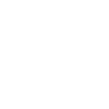
t = 0.00 s
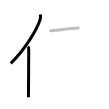
t = 2.25 s
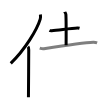
t = 4.50 s
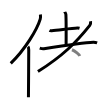
t = 6.50 s
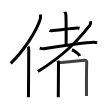
t = 8.75 s
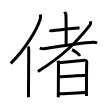
t = 11.00 s

The animated SVG that drew these frames (rendered in a browser with its animation timeline set to each time). Animation: 11 SMIL elements (animate=11); one cycle of 11.00 s.

<svg width="109px" height="109px" viewBox="0 0 px 109px" xmlns="http://www.w3.org/2000/svg" xmlns:xlink="http://www.w3.org/1999/xlink" xml:space="preserve" version="1.1"  baseProfile="full">
<path d="M40.39,14.5c0.18,1.33,0.32,2.99-0.17,4.62c-3.09,10.31-15.06,30.23-29.47,44.2" style="fill:none;stroke:black;stroke-width:3;opacity:0">
  <animate attributeType="CSS" attributeName="opacity" from="0" to="1" begin="0s" dur="1s" repeatCount="Indefinite" fill="freeze" />
</path>
<path d="M27.98,46.61c0.59,0.61,0.76,1.97,0.76,3.23c0,13.02-0.29,38.65-0.29,47.4" style="fill:none;stroke:black;stroke-width:3;opacity:0">
  <animate attributeType="CSS" attributeName="opacity" from="0" to="1" begin="1s" dur="1s" repeatCount="Indefinite" fill="freeze" />
</path>
<path d="M49.43,30.5c0.59,0.28,1.67,0.32,2.27,0.28c6.72-0.45,19.13-2.56,25.76-2.75c0.98-0.03,1.58,0.13,2.07,0.27" style="fill:none;stroke:black;stroke-width:3;opacity:0">
  <animate attributeType="CSS" attributeName="opacity" from="0" to="1" begin="2s" dur="1s" repeatCount="Indefinite" fill="freeze" />
</path>
<path d="M64.68,11.87c0.08,0.23,1.14,1.22,1.22,2.71c0.39,7.15,0.21,28.17,0.21,30.6" style="fill:none;stroke:black;stroke-width:3;opacity:0">
  <animate attributeType="CSS" attributeName="opacity" from="0" to="1" begin="3s" dur="1s" repeatCount="Indefinite" fill="freeze" />
</path>
<path d="M39.75,48.07c1.2,0.45,3.06,0.84,4.14,0.67c6.01-0.94,42.48-6.25,49.46-6.46c1.8-0.05,2.88,0.32,3.78,0.65" style="fill:none;stroke:black;stroke-width:3;opacity:0">
  <animate attributeType="CSS" attributeName="opacity" from="0" to="1" begin="4s" dur="1s" repeatCount="Indefinite" fill="freeze" />
</path>
<path d="M90.57,21.32c0.15,1.14,0.28,2.72-0.79,4.07C76.02,42.71,63.03,55.59,37.92,71.6" style="fill:none;stroke:black;stroke-width:3;opacity:0">
  <animate attributeType="CSS" attributeName="opacity" from="0" to="1" begin="5s" dur="1s" repeatCount="Indefinite" fill="freeze" />
</path>
<path d="M72,49.75c2.74,1.1,7.06,4.53,7.75,6.25" style="fill:none;stroke:black;stroke-width:3;opacity:0">
  <animate attributeType="CSS" attributeName="opacity" from="0" to="1" begin="6s" dur="1s" repeatCount="Indefinite" fill="freeze" />
</path>
<path d="M57.87,60.66c0.31,0.86,0.62,1.29,0.62,2.44c0,1.15-0.21,33.6-0.21,34.18" style="fill:none;stroke:black;stroke-width:3;opacity:0">
  <animate attributeType="CSS" attributeName="opacity" from="0" to="1" begin="7s" dur="1s" repeatCount="Indefinite" fill="freeze" />
</path>
<path d="M59.02,62.8c1.76-0.14,24.06-2.49,25.66-2.66c1.34-0.14,2.2,1.59,2.09,2.44c-0.21,1.72-0.31,20.82-0.31,33.47" style="fill:none;stroke:black;stroke-width:3;opacity:0">
  <animate attributeType="CSS" attributeName="opacity" from="0" to="1" begin="8s" dur="1s" repeatCount="Indefinite" fill="freeze" />
</path>
<path d="M58.83,76.86c5.42,0,24.62-1.58,27.31-1.58" style="fill:none;stroke:black;stroke-width:3;opacity:0">
  <animate attributeType="CSS" attributeName="opacity" from="0" to="1" begin="9s" dur="1s" repeatCount="Indefinite" fill="freeze" />
</path>
<path d="M58.72,93.77c6.53,0,20.03-1.27,27.41-1.3" style="fill:none;stroke:black;stroke-width:3;opacity:0">
  <animate attributeType="CSS" attributeName="opacity" from="0" to="1" begin="10s" dur="1s" repeatCount="Indefinite" fill="freeze" />
</path>
</svg>
